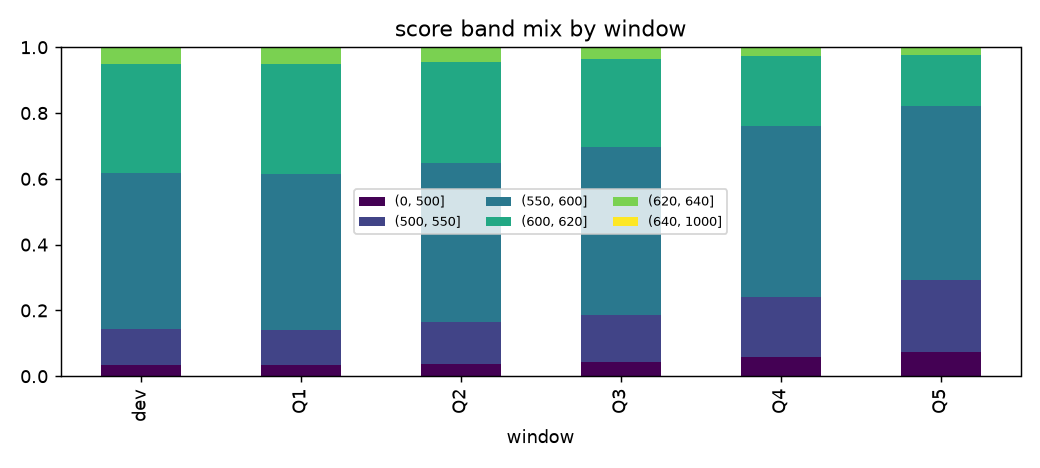

Data behind this chart, as committed beside it:
window, band, n, bad_rate, share
dev, (0, 500], 2012, 0.5557, 0.03363
dev, (500, 550], 6548, 0.2169, 0.1095
dev, (550, 600], 28372, 0.04674, 0.4743
dev, (600, 620], 19798, 0.00889, 0.331
dev, (620, 640], 3089, 0.004532, 0.05164
dev, (640, 1000], 0, , 0.0
Q1, (0, 500], 619, 0.5428, 0.03407
Q1, (500, 550], 1955, 0.2179, 0.1076
Q1, (550, 600], 8590, 0.04913, 0.4727
Q1, (600, 620], 6058, 0.009409, 0.3334
Q1, (620, 640], 949, 0.006322, 0.05223
Q1, (640, 1000], 0, , 0.0
Q2, (0, 500], 569, 0.5114, 0.03621
Q2, (500, 550], 1997, 0.2063, 0.1271
Q2, (550, 600], 7641, 0.04698, 0.4862
Q2, (600, 620], 4783, 0.008154, 0.3043
Q2, (620, 640], 726, 0.008264, 0.04619
Q2, (640, 1000], 0, , 0.0
Q3, (0, 500], 559, 0.5224, 0.04435
Q3, (500, 550], 1789, 0.1968, 0.142
Q3, (550, 600], 6442, 0.05061, 0.5111
Q3, (600, 620], 3364, 0.0104, 0.2669
Q3, (620, 640], 449, 0.01336, 0.03563
Q3, (640, 1000], 0, , 0.0
Q4, (0, 500], 562, 0.5356, 0.05936
Q4, (500, 550], 1704, 0.2171, 0.18
Q4, (550, 600], 4942, 0.06172, 0.522
Q4, (600, 620], 2014, 0.009434, 0.2127
Q4, (620, 640], 245, 0.0, 0.02588
Q4, (640, 1000], 0, , 0.0
Q5, (0, 500], 529, 0.5217, 0.07277
Q5, (500, 550], 1602, 0.2397, 0.2204
Q5, (550, 600], 3846, 0.05824, 0.5291
Q5, (600, 620], 1125, 0.01244, 0.1548
Q5, (620, 640], 167, 0.0, 0.02297
Q5, (640, 1000], 0, , 0.0
